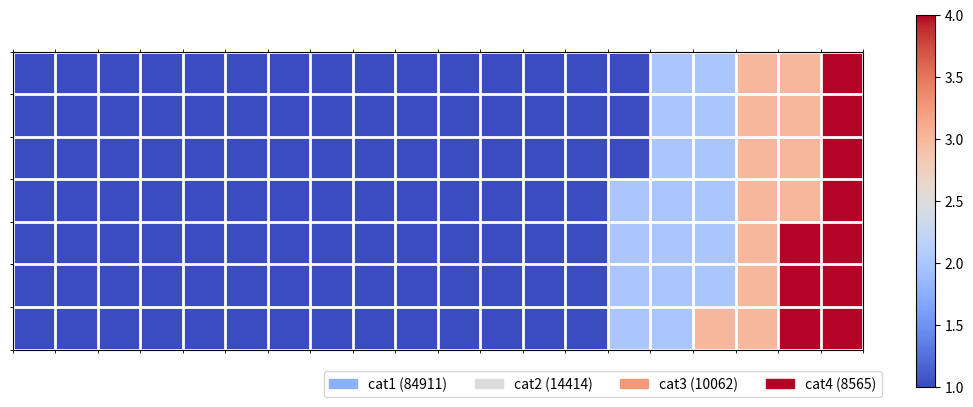

Recreate this plot in Python.
"""
Method:         Waffle chart
Data Variables: 4 variables:

Classes
Values
Height
Width
Colormap
[redacted]
"""

import numpy as np
import pandas as pd
import matplotlib as mpl
import matplotlib.pyplot as plt
import matplotlib.patches as mpatches

# Let's make a default data frame with catagories and values.
df = pd.DataFrame({'catagories': ['cat1', 'cat2', 'cat3', 'cat4'],
                   'values': [84911, 14414, 10062, 8565]})
# Now, we define a desired height and width.
waffle_plot_width = 20
waffle_plot_height = 7

classes = df['catagories']
values = df['values']


def waffle_plot(classes, values, height, width, colormap):
    # Compute the portion of the total assigned to each class.
    class_portion = [float(v) / sum(values) for v in values]

    # Compute the number of tiles for each catagories.
    total_tiles = width * height
    tiles_per_class = [round(p * total_tiles) for p in class_portion]

    # Make a dummy matrix for use in plotting.
    plot_matrix = np.zeros((height, width))

    # Popoulate the dummy matrix with integer values.
    class_index = 0
    tile_index = 0

    # Iterate over each tile.
    for col in range(waffle_plot_width):
        for row in range(height):
            tile_index += 1

            # If the number of tiles populated is sufficient for this class...
            if tile_index > sum(tiles_per_class[0:class_index]):
                # ...increment to the next class.
                class_index += 1

                # Set the class value to an integer, which increases with class.
            plot_matrix[row, col] = class_index

    # Create a new figure.
    fig = plt.figure()

    # Using matshow solves your "non-square" problem.
    plt.matshow(plot_matrix, cmap=colormap)
    plt.colorbar()

    # Get the axis.
    ax = plt.gca()

    # Minor ticks
    ax.set_xticks(np.arange(-.5, (width), 1), minor=True);
    ax.set_yticks(np.arange(-.5, (height), 1), minor=True);

    # Gridlines based on minor ticks
    ax.grid(which='minor', color='w', linestyle='-', linewidth=2)

    # Manually constructing a legend solves your "catagorical" problem.
    legend_handles = []
    for i, c in enumerate(classes):
        lable_str = c + " (" + str(values[i]) + ")"
        color_val = colormap(float(i + 1) / len(classes))
        legend_handles.append(mpatches.Patch(color=color_val, label=lable_str))

    # Add the legend. Still a bit of work to do here, to perfect centering.
    plt.legend(handles=legend_handles, loc=1, ncol=len(classes),
               bbox_to_anchor=(0.08, -0.15, 0.95, .10))

    plt.xticks([])
    plt.yticks([])


# Call the plotting function.
waffle_plot(classes, values, waffle_plot_height, waffle_plot_width, plt.cm.coolwarm)
